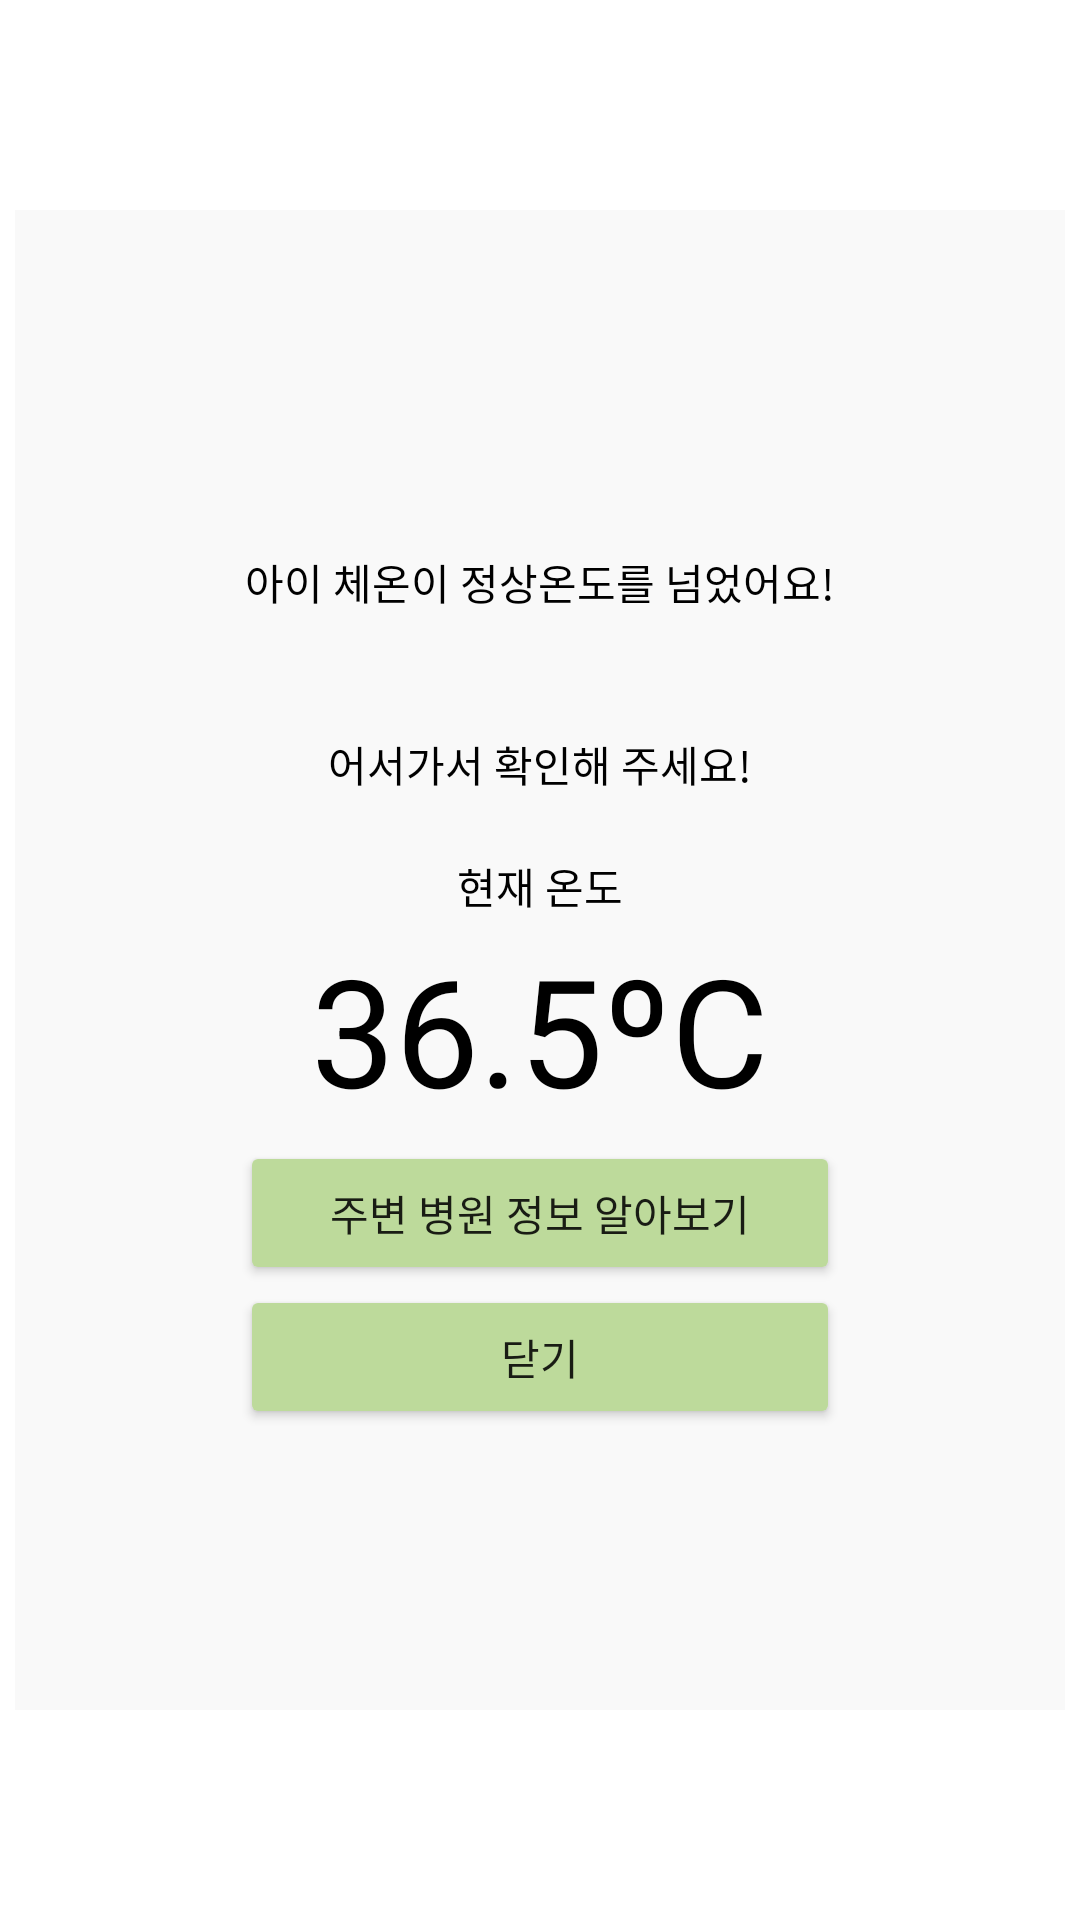

The Android layout XML behind this screen, and the referenced resources:
<!-- AndroidManifest.xml: application theme Theme.BabySheriff -->
<!-- res/layout/activity_baby_temperature.xml -->
<?xml version="1.0" encoding="utf-8"?>
<LinearLayout xmlns:android="http://schemas.android.com/apk/res/android"
    xmlns:app="http://schemas.android.com/apk/res-auto"
    xmlns:tools="http://schemas.android.com/tools"
    android:layout_width="match_parent"
    android:layout_height="match_parent"
    tools:context=".view.notification.Baby_temperature"
    android:gravity="center"
    android:orientation="vertical">

    <LinearLayout
        android:layout_width="350dp"
        android:layout_height="500dp"
        android:orientation="vertical"
        android:layout_gravity="center"
        android:gravity="center"
        android:background="#0F979797">

        <TextView
            android:layout_width="wrap_content"
            android:layout_height="wrap_content"
            android:layout_margin="20dp"
            android:text="아이 체온이 정상온도를 넘었어요!"
            android:textColor="@color/black" />

        <TextView
            android:layout_width="wrap_content"
            android:layout_height="wrap_content"
            android:text="어서가서 확인해 주세요!"
            android:textColor="@color/black"
            android:layout_margin="20dp"/>

        <TextView
            android:layout_width="wrap_content"
            android:layout_height="wrap_content"
            android:textColor="@color/black"
            android:text="현재 온도"/>

        <TextView
            android:id="@+id/tv_temp_AVG"
            android:layout_width="wrap_content"
            android:layout_height="wrap_content"
            android:layout_marginTop="4dp"
            android:layout_marginBottom="4dp"
            android:text="36.5ºC"
            android:textColor="#000000"
            android:textSize="50sp"
            app:layout_constraintEnd_toStartOf="@+id/guideline11"
            app:layout_constraintHorizontal_bias="0.493"
            app:layout_constraintStart_toStartOf="@+id/guideline10"
            app:layout_constraintTop_toBottomOf="@+id/textView" />

        <Button
            android:id="@+id/btn_hospital"
            android:layout_width="200dp"
            android:layout_height="wrap_content"
            android:backgroundTint="#BDDA9B"
            android:text="주변 병원 정보 알아보기" />

        <Button
            android:id="@+id/btn_temperatureClose"
            android:layout_width="200dp"
            android:layout_height="wrap_content"
            android:backgroundTint="#BDDA9B"
            android:text="닫기"/>

    </LinearLayout>

</LinearLayout>
<!-- resources referenced by this layout -->
<resources>
  <color name="black">#FF000000</color>
  <style name="Theme.BabySheriff" parent="Theme.MaterialComponents.DayNight.NoActionBar">
          
          <item name="colorPrimary">@color/black</item>
          <item name="colorPrimaryVariant">#ffffff</item>
          <item name="colorOnPrimary">@color/black</item>
          
          <item name="colorSecondary">@color/teal_200</item>
          <item name="colorSecondaryVariant">@color/teal_700</item>
          <item name="colorOnSecondary">@color/black</item>
          
          <item name="android:statusBarColor" tools:targetApi="l">?attr/colorPrimaryVariant</item>
          <item name="android:windowLightStatusBar" tools:targetApi="m">true</item>
          
  
          <item name="windowActionBar">false</item>
          <item name="windowNoTitle">true</item>
      </style>
  <color name="teal_200">#FF03DAC5</color>
  <color name="teal_700">#FF018786</color>
</resources>
